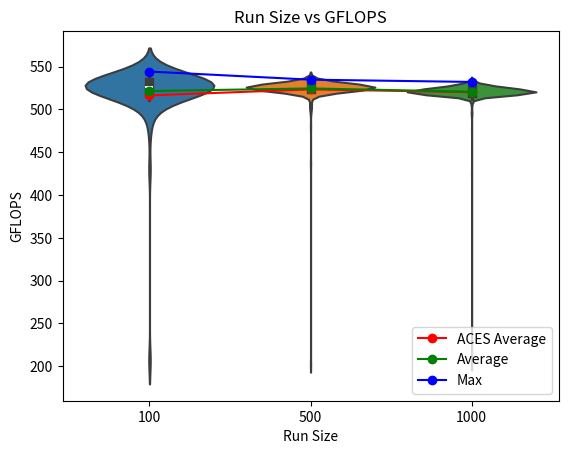

The script that saved this image:
import numpy as np
import matplotlib.pyplot as plt
import seaborn as sns

# Generate random data for each run size
data_10 = [199.97996785025455, 422.8265850841443, 469.51603359242944, 490.2503071002752, 499.2505533858033, 496.0148228342193, 504.32516778723016, 513.0099723901598, 507.1598903272372, 516.4202148266615]
data_100 = [206.89324390024728, 430.08882080631395, 473.42250072246367, 493.94854753629113, 502.12626439154985, 502.0178711893428, 492.56486253273914, 506.1202342709086, 510.62633006351075, 512.3063800259857, 516.0727184939817, 526.2477072719737, 518.2317857426465, 527.6574231491112, 527.3640742773932, 528.7797856064836, 531.0154268437639, 531.9558042119238, 534.3174238281769, 534.0957498463989, 531.5910129999688, 529.4982733396749, 531.4577733302133, 533.8189158911579, 533.858446027627, 533.3805241859159, 534.9200389545144, 534.1669821359689, 535.6075661962612, 531.7517732490763, 534.6344203345825, 535.9539851911471, 540.2919698276795, 534.9081320859558, 544.3100568526272, 536.4046012650057, 531.5557371744118, 536.9799369116969, 524.0329018776705, 521.7271434568919, 523.0330132187293, 522.9116140802562, 536.8999553905148, 520.3301172846062, 521.6063496922632, 525.7219622843614, 523.4583544626701, 520.9241615244647, 532.5373656336187, 525.783308974341, 527.9510985559843, 527.047931879116, 534.6859677970865, 522.8054360533791, 525.840834500487, 520.6344896044426, 522.2411417292677, 525.0289735057152, 531.218893023585, 525.1590087997841, 533.605554272727, 523.4469523769251, 531.195408199478, 522.0104731873834, 532.8246854099079, 526.3821903636618, 526.4206267297809, 528.5239319229404, 528.8961646419635, 529.9965330638984, 529.2689220481071, 523.1316915319409, 528.3806070757087, 536.512382770473, 529.6655529352493, 523.5191739769423, 524.6354357967963, 526.759108950079, 530.1719253567934, 524.0709959074516, 531.532222558222, 531.4381848942677, 529.6694444159958, 524.4407956150377, 525.4613984797029, 518.5747362629874, 520.0148475866065, 532.2935838539905, 525.1245814244377, 522.7713165586221, 522.0898606656535, 531.8616166230174, 525.3541825589481, 517.4692316141258, 524.6850730703829, 525.5418391434251, 521.191547392818, 520.3714309122698, 529.2961228296815, 527.5454488977276]
data_500 = [201.97959384311469, 436.8915080025014, 480.14158209523055, 496.7496393554477, 503.83877228551, 507.006522191787, 504.96454674728767, 500.4184112033927, 500.7068828743646, 505.8964837024439, 503.6451803804388, 511.2092864336338, 516.5349173175952, 520.6645703907669, 522.9685129087998, 526.4398470178816, 528.4890619663578, 526.2938080186942, 528.5549313030937, 528.9970679181166, 526.7052303928166, 528.702228032215, 524.4369805845531, 523.2000291019564, 525.3005910042682, 527.8196770534079, 530.136837611989, 527.7964918151631, 528.9582544097728, 528.1174018564107, 531.904781794025, 533.7280187898245, 529.1951054460202, 525.8523411162663, 529.8017887930683, 531.4381848942677, 528.5239319229404, 527.3293571936595, 525.6452990500745, 526.2131370117207, 523.0595767945554, 525.779474386773, 527.2599367372195, 522.3622297176119, 529.9419902382167, 527.0633446653563, 527.0016989284695, 527.0325199942743, 527.9665642119751, 530.9254818945611, 533.9058899200674, 526.1747309380626, 526.943919145233, 524.860788098203, 521.6969397710149, 521.1161996632773, 525.5533326773593, 527.1057344759984, 527.1751143303384, 524.406462338729, 525.4345903970436, 525.7449656154367, 527.7964918151631, 523.7359584021675, 525.990459795396, 526.2938080186942, 525.902208937708, 528.7216152927824, 524.6125294534079, 522.3735845954407, 524.8722518621128, 525.4537387483821, 525.5609953126109, 528.0361708783181, 530.4957313996392, 530.4957313996392, 525.8638482356396, 525.006032785336, 525.3465259530913, 524.7805557700108, 524.5934423618294, 524.8837161268058, 524.6048944501049, 525.6261367349351, 526.6552101719418, 524.6278001267439, 523.351954309315, 528.1483535652982, 524.0709959074516, 526.9708814673097, 527.5956383742921, 524.0214747486245, 522.6121511161299, 526.0595463468894, 525.944412174657, 527.0440788234026, 517.8260505524756, 526.5744283430364, 526.4936712920235, 525.1551833129377, 529.1484950420702, 527.7539908348775, 524.6927104076912, 524.2119919870917, 526.1862521714968, 524.6850730703829, 523.8767742382081, 523.1240995705509, 527.4142292471104, 526.9285133427628, 526.2707566357401, 527.1943897535376, 529.1834520752291, 527.0171090107517, 528.202527786652, 527.850593873221, 523.8653539171524, 523.4393512623831, 523.029218642431, 523.0899384710368, 524.3416228581791, 529.0397693567727, 525.8676840540128, 528.233489474694, 526.3130190471157, 524.0595671169967, 525.840834500487, 527.8158127055779, 521.3460783761933, 523.941498797334, 527.2676492186498, 528.9854232675406, 527.3370717061301, 524.0176658163557, 522.5742688665074, 523.3861496411198, 520.3488953930203, 525.4192727207694, 527.2560805811131, 527.0094038569605, 529.1329600652988, 527.024814389853, 524.9601573583104, 524.6278001267439, 524.551455648892, 528.8534863813318, 527.472112221727, 526.9362161313948, 527.7578542775125, 525.5533326773593, 524.4865803106259, 527.5338680668576, 528.2451010435298, 528.8146939390501, 528.0090994383703, 525.0786852782378, 526.2745983926706, 523.101325008466, 531.8694643148212, 522.8206017029036, 526.2285010110787, 520.5968935089779, 524.5018436523592, 524.9754482764864, 524.7690960111863, 527.3910796141596, 521.470523548212, 524.8263998108454, 522.0218127775412, 525.0672124952059, 524.1548222712993, 525.4192727207694, 528.7371261249937, 526.8591983777305, 525.8331637030587, 528.5084335963929, 525.4422495701056, 524.6621623924136, 526.236183347203, 531.9244046425698, 526.601352865676, 524.5209240788445, 523.9453066224074, 526.7206231416208, 529.7706429900632, 526.8283975798307, 527.1866794151134, 529.1951054460202, 529.2883508925148, 525.3848112143127, 527.9665642119751, 527.4296634648267, 534.8327342261714, 526.7475626170269, 527.4914093700695, 527.8042200015869, 527.1327133603636, 522.3962958321264, 525.0825096506633, 524.2272393509166, 522.6727741408151, 525.4767186123165, 523.7816201077948, 525.3350414627548, 528.4968104479607, 525.4805487850545, 525.9482491684427, 525.0786852782378, 526.0480306613601, 523.2987704514667, 527.8351350105927, 524.5629059040468, 523.2038261571275, 524.532373001097, 526.9323647089285, 523.9376910276077, 524.9754482764864, 524.3797617871195, 525.6759616605789, 525.9520862182137, 527.4875498274465, 524.4903960627761, 521.2556100965741, 525.5380080771603, 526.2477072719737, 524.5858079140843, 526.9362161313948, 526.716774870074, 525.8868639852998, 523.5343810638526, 524.2691741752789, 523.9567304297223, 526.8746001272867, 525.5801528783445, 531.0271610404812, 526.5052064970149, 524.9219339596386, 524.551455648892, 527.2599367372195, 526.7283198534129, 526.0825792305492, 532.5019641024985, 529.4477212374364, 525.0939831022016, 528.5704323568593, 526.109453477463, 527.2175221220749, 522.8206017029036, 523.5229756658468, 526.0633850207729, 530.1056524042205, 527.3293571936595, 524.2501120598095, 523.6826964734447, 526.8437975286049, 526.6321271203761, 527.7771723391932, 526.7514113384682, 525.5188535836305, 527.2599367372195, 526.1862521714968, 524.3111157092128, 526.4052515097644, 523.9072308621481, 525.090158562644, 525.3312134108908, 526.5821207828436, 528.7061053705844, 527.4605346104139, 527.7733086137189, 526.4360028479811, 528.2180081769654, 529.3272128609057, 524.3301822612951, 522.6727741408151, 524.9754482764864, 527.294644680569, 519.0825388632089, 526.4667577792471, 527.5956383742921, 530.316223785092, 524.7232619804412, 524.0633766584289, 527.0787583530741, 525.7564680358861, 524.9945631769123, 528.1754392868314, 525.1628343423645, 525.3580109455698, 526.0403538177629, 525.2049189895296, 525.0366208580349, 521.3196885509097, 523.5762051085877, 523.6826964734447, 522.5666930756005, 523.7778146615574, 528.9388497913877, 526.9131084410783, 525.2508372070523, 524.7194428392769, 526.0864182405847, 523.4659561291353, 523.3063674836443, 526.4129390075046, 525.0748609615205, 530.8394761025909, 527.3062150104723, 521.9046607643069, 521.3649298872319, 524.6048944501049, 524.1967455101925, 523.340556858312, 528.4425758476582, 526.6321271203761, 524.7423585202149, 525.7909783172768, 524.4980277336416, 526.5667361279719, 524.2844248657651, 528.2683257127337, 526.1363304701895, 525.7487996996643, 522.7334112316772, 520.3338727978634, 523.667480769213, 524.1548222712993, 527.3255000220663, 523.6826964734447, 522.4000812302397, 526.1516899847231, 524.3873902387021, 527.3910796141596, 526.6128927896973, 526.659057543936, 528.2721966894809, 526.5359695149451, 529.6383141710203, 525.5801528783445, 525.1896147010765, 521.9500036925093, 525.1743113045206, 523.6104297523079, 524.3339957381178, 526.5205875566323, 527.0826119158686, 527.7076339349029, 526.9092573563956, 529.8173630679335, 528.4658178847285, 524.0824251963999, 524.0024306409807, 522.9229928554511, 527.1442765848215, 526.7437139518267, 525.7411315871299, 526.2285010110787, 520.6833726474222, 525.3809824370848, 525.840834500487, 527.2637929497314, 527.2907880167694, 527.240656520717, 526.4667577792471, 527.3255000220663, 528.4193358548773, 525.4843790136288, 527.2560805811131, 525.2929359604261, 526.147850022017, 528.3922251133612, 525.975109692604, 524.0595671169967, 526.3783470357533, 519.4977330769219, 526.336074132603, 534.515502576584, 527.3447864443217, 524.822579168184, 525.1284064654573, 525.1054570551581, 524.1853112345166, 527.6690094054292, 527.1404221203022, 525.6146400164537, 527.7539908348775, 525.4384199556632, 526.5667361279719, 526.7629578402511, 524.0671862552467, 525.5686581713101, 525.6261367349351, 525.0519162310225, 524.1967455101925, 526.9785854946987, 525.0595642517098, 526.7629578402511, 524.7652762027992, 527.9704307675509, 527.3447864443217, 526.6321271203761, 527.5647514124694, 527.2637929497314, 529.8095758160456, 526.2208188992545, 525.0710367005103, 527.0132564056929, 524.0062393517718, 523.9338833132274, 528.6789651962158, 524.9601573583104, 525.0939831022016, 526.097935606874, 527.0363728809829, 523.048192074531, 526.4436912439246, 527.9742973797604, 524.6239823750656, 534.3055437716173, 522.06717606518, 524.4636869636023, 524.5896251101805, 527.4643937577135, 525.017502894926, 526.0365154799872, 526.4898263360143, 525.3618393879889, 526.9593258485683, 520.4390491832892, 521.2141559607045, 521.3008403113423, 522.3054627323207, 520.2888102164126, 527.9588312707197, 529.5994065102204, 524.1853112345166, 523.6256421413187, 524.7499975253249, 528.7991785555718, 525.5609953126109, 518.5448964605713, 525.6797947384227, 527.591777306281, 527.6381138525596, 528.5239319229404, 527.5801944413147, 527.9510985559843, 524.5743566591, 525.3426977338539, 525.6338014933343, 525.8178227795777, 525.6108078887195, 523.1620615812309, 525.208745201011, 525.9098817497321, 525.6759616605789, 527.4412397209386, 525.7718053794306, 527.4914093700695, 524.0024306409807, 524.7041668305477, 528.4115896448569, 526.8360974416788, 527.1057344759984, 527.8699187249074, 525.9789471343078, 524.7920160293561, 518.0567577609713, 520.4540778522569, 519.8461102098829, 527.8699187249074, 522.4341522821048, 521.6931645561674, 522.8736884058136, 525.4613984797029, 527.4296634648267, 527.0440788234026, 527.3216429068996, 527.252224481411, 526.5244329619547, 525.3503542281223, 525.2278770946872, 522.5704809435971, 524.5247403307294, 526.7090784956731, 525.5380080771603, 525.599311840779, 526.8283975798307, 527.190534556134, 525.794813072647, 528.9116857173433, 530.0939588971821, 523.6636769813088, 525.8753558586396, 526.5205875566323, 525.5801528783445, 526.0403538177629, 533.9296150286749, 520.7736423856622, 523.8272897761105]
data_1000 = [201.26628552529, 425.03023505769886, 476.38189970539844, 494.87759586222194, 495.45236658912347, 494.7451457964189, 496.13088163248756, 509.9004032225027, 506.1913075930458, 508.4654823148906, 513.3021837821328, 509.7958378532459, 516.0136167518432, 508.5013465703881, 507.802904909606, 503.3427710365066, 515.2575717574599, 512.2772572302762, 525.6031438008835, 519.9885923560279, 519.0862763890497, 521.0935995924566, 519.5239387607771, 519.3667443034441, 517.0053599679924, 520.8601802603606, 521.7422466113519, 526.7668067866692, 520.0673660026314, 519.984841825227, 523.4925637005175, 517.0721062221033, 513.5471670870679, 517.695903329935, 520.1874479400877, 522.5818448770741, 517.6364292434051, 518.5598159325069, 521.9915749651857, 517.9823136227674, 519.0788013911896, 522.6538279348159, 520.7849283037525, 520.0185985502707, 518.2243353341967, 519.2881827416031, 519.9323400742602, 525.6184722000669, 518.377111537863, 520.9429825348602, 523.8387084376037, 524.3454365014202, 522.6955114012453, 523.4811601244338, 525.5724896844556, 528.2063977991645, 519.853607323508, 517.068397644749, 522.2070958466743, 519.4977330769219, 517.8372090735946, 517.3095658757957, 528.2915524242054, 521.4441211232552, 518.9293466307009, 517.5509591805707, 517.8297700060822, 519.816123917663, 517.0053599679924, 526.3860337476947, 517.1945191260386, 519.3181081530072, 523.7283488919004, 522.7258308259081, 522.8243932527632, 518.3622025770917, 517.8781277657661, 519.7374263572689, 522.354660073302, 522.3092468141506, 517.8409286875028, 529.4554978556504, 521.5044734520889, 518.4218435662997, 518.6717393432624, 518.0381447204165, 523.7131305347115, 518.6381572473941, 522.6917217204643, 520.029851765947, 520.6194505146544, 519.1909489688366, 522.8433518269931, 520.6532896885644, 519.1012270306506, 524.5285566381465, 520.6833726474222, 523.3899493982719, 520.8752332614447, 523.8006481684523, 526.6398212460682, 521.2292294290253, 520.3714309122698, 517.6587304244133, 518.9330819508135, 529.9926367754456, 520.9091056952901, 510.1349297699335, 516.3351458919439, 517.85952755861, 516.2870758467797, 516.0173102141348, 518.1386710317581, 520.6232102056471, 524.7347197375101, 521.5799335119141, 519.1759931586978, 517.5138070866781, 520.9843935453379, 521.6063496922632, 524.2348633654507, 525.4231020561098, 527.4219462430538, 519.7861410846433, 516.9089791280985, 520.1311526280925, 521.7460225365966, 519.7299325942728, 528.8224519722195, 523.6104297523079, 525.4460792403721, 527.8389996413613, 523.1582651322306, 524.1357684703064, 521.7158166648583, 518.1349471393122, 518.936817324701, 520.739787566123, 516.620052097263, 522.2260096778446, 521.9197741983404, 519.8273683718384, 521.5007010222494, 519.3143672879621, 524.4255358261204, 524.2043686377812, 520.9203974855794, 517.8706875225686, 528.3070380332462, 516.0985797635929, 528.8573659385904, 523.5077692415041, 528.0593771792269, 517.7888589549584, 527.0633446653563, 522.4114377537447, 517.7144917847985, 522.2941108158078, 520.4578351551189, 527.4643937577135, 514.5441325388392, 519.8760999619014, 522.4152233713054, 519.228342264212, 520.3902120027774, 521.3649298872319, 520.5104430920173, 517.70705624267, 518.9741740214577, 521.4177213717102, 518.5523560892256, 527.8699187249074, 520.1349052698101, 516.3721289413437, 521.451664400428, 520.3977248185771, 521.0935995924566, 526.2400245993808, 526.8784507053773, 519.7786459168182, 521.3385381534869, 520.8150264769349, 520.4014813078239, 519.2545207759835, 517.1982295127862, 516.2464081835527, 520.3413839870137, 518.0790951752501, 528.2102678683868, 520.6420094751661, 525.090158562644, 520.7736423856622, 532.1796334901989, 522.5363921083793, 518.6903979424186, 517.874407617444, 521.8782143608108, 520.2625273148356, 520.4390491832892, 525.1628343423645, 522.7523632080108, 524.8798946495968, 522.1957482055728, 522.8016447784706, 516.3610334702563, 516.3832248892764, 519.2021663919164, 518.0232552509307, 517.9711488473216, 519.295663771118, 522.521242942479, 518.3361139592104, 519.3891948302038, 525.860012473225, 520.4878955311297, 526.2131370117207, 524.3149289086958, 519.8311166313355, 521.6403172847151, 522.1881833854857, 526.8399474570065, 525.4767186123165, 524.4560562920427, 528.7836640825071, 521.08230029213, 522.521242942479, 522.2789756946917, 523.336757818293, 520.7134590828224, 528.2838099601129, 521.7195922075564, 526.1209718523851, 522.5742688665074, 521.9462248142363, 517.565821511765, 518.6456195595515, 518.8061112271732, 517.7739838117783, 519.4977330769219, 523.618035836324, 519.0788013911896, 519.1722543407924, 517.0572722318655, 525.6759616605789, 520.9843935453379, 523.8234836662363, 519.7037061254533, 518.1312233003936, 529.0320049460771, 525.3618393879889, 519.1685155767364, 523.4317503685936, 525.9866221857026, 531.1836665660934, 520.5254758845975, 525.1054570551581, 519.2545207759835, 522.9912759074682, 517.7516726994496, 525.0289735057152, 526.0595463468894, 524.772915875183, 526.9400676101625, 526.5667361279719, 525.1054570551581, 523.5419849386121, 518.6642762794647, 514.8050072481007, 525.5648267140289, 524.2882376770233, 524.0595671169967, 521.2556100965741, 523.7321536193937, 518.9629664477118, 519.1386074027275, 517.8186118055563, 521.7082657433949, 516.0653300358402, 525.779474386773, 522.6007858645652, 525.2355302424396, 526.2477072719737, 524.3683195258884, 516.8496857010916, 525.2393568999524, 523.4127490998487, 518.9816460062253, 520.307585343443, 525.0213263761653, 517.484089251739, 515.8991456399419, 519.4790163498568, 523.6332486673018, 522.521242942479, 519.8760999619014, 518.6754709557015, 523.9262680504994, 521.6252200307997, 524.8837161268058, 517.042439092731, 517.9004497781409, 518.0083666373274, 521.3121490915299, 522.3773696644188, 520.5142012087591, 525.7449656154367, 523.2949720180941, 519.9060931743178, 519.4303591706782, 518.3286605507112, 527.1635497529671, 522.0066934334739, 520.8601802603606, 523.8805811225449, 524.4217210176457, 523.2721825758078, 520.9730989804725, 527.916304142594, 521.6742893014709, 523.591415508986, 518.3137543767517, 524.2234274268069, 517.7107739870363, 520.2400012268846, 520.2775457905747, 522.1049848278675, 518.9442882338058, 519.2208631742392, 518.7762447920497, 516.757066948726, 523.1203036724893, 526.2861240000057, 518.0046446176495, 524.5438224231606, 524.0367110314364, 519.2507808269718, 518.6680077845174, 525.8638482356396, 524.9678027060525, 523.9224605021494, 518.2168851399668, 521.7309191635313, 523.0519869261398, 523.5876128260351, 521.0446394965147, 518.6792026218354, 518.5933878835298, 525.5456702655457, 523.5724026465697, 519.8386133124952, 530.2382148821133, 523.6142327666943, 527.0171090107517, 520.0898771427308, 521.8026679744412, 523.6066267931639, 521.6176717315445, 517.993478879533, 519.2059056406589, 517.6810335270949, 519.3181081530072, 524.8340412630531, 523.3633522567625, 517.695903329935, 523.2569907170048, 523.9110381891412, 519.2657409462731, 523.7283488919004, 525.656797109814, 522.5363921083793, 521.4328066166887, 527.3216429068996, 518.1721884726892, 520.4390491832892, 517.2279145234122, 518.1945358425046, 517.9525419577604, 517.2242037107327, 518.6157715992862, 520.4165078071507, 516.838569697872, 517.9376574085923, 519.037692750864, 529.8290443749946, 521.1651732091142, 522.8016447784706, 526.3860337476947, 525.0251499130947, 530.347433773618, 528.7991785555718, 520.1274000405233, 523.1848414323839, 522.5969975572251, 520.1499163781874, 516.0136167518432, 517.5323824668651, 521.4780675892914, 520.4465634092793, 523.2228122597127, 521.9688989046733, 526.0250008027374, 520.1761879028289, 519.7636562296185, 520.0185985502707, 520.6908939303228, 520.5179593797691, 519.8086278851315, 521.3423082375764, 516.1983546589009, 519.0750639729907, 516.9015667057436, 521.8668810083446, 520.2099694771168, 528.4929361787582, 526.4206267297809, 522.2070958466743, 523.6903046571465, 519.0750639729907, 518.5411667267264, 519.3143672879621, 522.2751920514704, 524.4598716000667, 525.7986478839537, 519.6812284016346, 518.5076015363802, 519.4865028788399, 516.8904484708029, 517.9785919774737, 515.3938647689558, 521.6931645561674, 521.3649298872319, 519.2246026922927, 521.7649029826574, 518.7351840580291, 523.2152176533281, 518.9405527523647, 516.1318337761351, 519.767403570365, 523.7587882597753, 520.4540778522569, 518.3510214192936, 518.6680077845174, 517.3132779134384, 527.2213777141952, 527.8119484143319, 522.7258308259081, 526.8360974416788, 522.16927229413, 522.8585196763665, 528.950492391571, 525.1704855947315, 529.2339537223833, 527.7848999598577, 518.2727668187141, 518.9442882338058, 521.7460225365966, 517.6996209141206, 519.8123758743728, 517.1203225691961, 524.9563347679458, 521.0258111400606, 523.1810446527629, 517.70705624267, 519.2433010905689, 522.5894211073103, 523.1962321018975, 516.4757096701444, 516.7200287415193, 524.8684305518351, 522.6045742268285, 522.9078212652356, 517.068397644749, 515.3791269133259, 518.6642762794647, 518.6381572473941, 518.8247794954932, 516.7052149452193, 517.5806846965767, 520.7661187120168, 521.5723865232508, 518.1349471393122, 519.3517783638188, 530.2655153874546, 520.8526540860813, 521.4818396916856, 518.694129823344, 520.5329926065125, 526.1171323380387, 516.6866988942569, 521.8442157800707, 515.8290110260857, 520.9128695709934, 523.3291599037208, 529.020358757351, 521.1538708046292, 519.1909489688366, 523.7854256093286, 517.755391084643, 521.2706859627248, 518.8509173283105, 518.5560859840373, 520.4653499235956, 517.9972007387536, 524.375947644558, 522.0936416240605, 520.2813005449916, 525.7219622843614, 522.8281848576167, 518.3100279672215, 528.1135331478775, 520.7849283037525, 523.8044539464864, 517.7033385516984, 524.3454365014202, 521.5686131108192, 523.4773590428101, 524.1738774576603, 520.8150264769349, 522.2524913433359, 518.8210457343512, 516.8089293601018, 515.1434358008158, 519.8311166313355, 520.6796120874538, 522.1957482055728, 522.9343721258706, 529.9147230349791, 522.8054360533791, 527.9588312707197, 520.4991690673884, 522.6651954935858, 518.7277191683463, 520.4991690673884, 518.0493123842483, 517.1833882852094, 517.85952755861, 517.7665465606858, 518.4106598354495, 518.380838912059, 519.0825388632089, 516.994237267593, 517.8967293091152, 517.3095658757957, 525.0366208580349, 518.2429617570036, 523.351954309315, 526.3668173887603, 522.5629052625164, 526.6436683932236, 525.5188535836305, 517.1499986371751, 517.3244143460089, 518.4181156024016, 522.3811547882497, 520.5705794727107, 517.1091949217572, 524.532373001097, 519.9398396752882, 525.5188535836305, 523.1127120416265, 521.1425688903595, 519.1909489688366, 531.2541241536057, 527.0363728809829, 519.7186923549491, 517.3244143460089, 516.9200981602453, 524.1929340295408, 518.6642762794647, 522.4530825646738, 524.3416228581791, 525.0327971540282, 522.6651954935858, 521.2933013971248, 519.7861410846433, 518.406932032393, 517.0053599679924, 526.6782952471236, 519.4790163498568, 519.0788013911896, 518.6530820864515, 523.2380021339272, 521.2631479206442, 520.6382495126509, 520.8940507363822, 527.7037712275046, 522.6273055538647, 524.7499975253249, 523.8310959412958, 527.2985014007853, 521.4478927345613, 521.4667516095245, 521.191547392818, 518.5225188622776, 524.4026478077393, 530.3981578406496, 528.9000448254071, 524.3149289086958, 528.8185729271813, 526.5744283430364, 517.6996209141206, 524.2348633654507, 527.0171090107517, 523.3177634455091, 520.0185985502707, 526.1017748410354, 523.116507829515, 519.8273683718384, 522.0180328594158, 524.1052852699069, 524.3378092704121, 518.5710060998746, 523.5876128260351, 519.037692750864, 517.7628280152599, 521.1199665323385, 520.1799411944179, 523.3101660824516, 524.9372226511385, 521.4780675892914, 518.5038723390159, 520.0261006399397, 524.2806121099628, 522.9154069502982, 520.3639188556388, 519.7111991321667, 523.6865005376625, 525.9098817497321, 520.6683307334631, 529.98874054428, 521.7271434568919, 524.1395791196828, 524.1700663095514, 521.3083794436176, 522.4909472457168, 519.8573559614125, 520.1274000405233, 519.0974892895124, 518.8210457343512, 519.6138068948832, 519.7561617102251, 519.9510894824978, 529.8485143647925, 517.5583902394702, 515.8474656545462, 519.8798489242007, 517.5360977029201, 526.3014922617664, 520.4165078071507, 520.7134590828224, 519.0862763890497, 518.4255715838141, 519.3068857195517, 523.2342045826899, 521.1312674662732, 520.3939683835621, 524.7767357947907, 528.3844796981587, 520.056111163331, 519.2657409462731, 521.8291067216061, 522.1238912629042, 518.0120887104932, 519.27322132919, 518.1163284799687, 520.315095773671, 518.7015937462984, 524.0290927792807, 520.9392182239812, 516.7422510286908, 526.3668173887603, 523.6142327666943, 528.1290083221014, 521.5346548557263, 527.2637929497314, 523.568600239782, 523.1127120416265, 519.4116472979731, 519.0675892980494, 519.7111991321667, 519.853607323508, 522.1579262967746, 526.5398151449536, 522.4114377537447, 527.4798309116347, 521.3423082375764, 525.6874610618111, 523.0861430687174, 520.1048856521569, 522.0029137343005, 519.5127074296805, 520.4578351551189, 517.0943588034397, 517.6104136273461, 517.9004497781409, 521.4554361208565, 519.2694811107917, 519.228342264212, 519.3817111056286, 519.3068857195517, 518.7463817954076, 517.1685479093593, 528.5239319229404, 524.811117573956, 521.6440917347436, 523.3215622097616, 519.2919232294172, 520.2024620814279, 526.6859907219226, 519.8798489242007, 521.3724708733811, 520.119895027825, 518.1014345158878, 523.9224605021494, 520.6156908779627, 522.0860797620089, 520.4578351551189, 521.4139501968464, 518.4032042829483, 518.2913967232706, 521.1086660885234, 519.2096449432612, 517.4358050486752, 516.0025366821991, 519.4528151976191, 521.5950281444751, 517.9264945581147, 518.9144058879779, 518.3063016112728, 531.5478987378474, 524.7576367528499, 519.325590044783, 520.0110966770543, 519.8348649448875, 520.1424107156951, 518.0902646047587, 526.7629578402511, 518.7463817954076, 520.4653499235956, 518.8509173283105, 524.4369805845531, 520.7811662767045, 517.502662498595, 514.1404821709939, 517.2130715921626, 519.5127074296805, 519.9173415212298, 527.9085726735409, 524.5438224231606, 526.3898771878529, 521.7686792358454, 519.5763580608475, 524.0481388250025, 522.0218127775412, 519.7636562296185, 518.3286605507112, 516.5460202627896, 520.0185985502707, 524.8378620726021, 526.5859670870288, 523.5876128260351, 519.5763580608475, 524.2386754558771, 521.2028514315845, 521.9688989046733, 523.8653539171524, 528.4503229661917, 526.8283975798307, 517.576968820343, 523.2493951183908, 517.3763907050715, 522.6235168620366, 518.1796373817934, 521.7195922075564, 527.5801944413147, 520.5668205418248, 519.4303591706782, 521.6025757883916, 520.2024620814279, 518.9442882338058, 519.782393473711, 522.6273055538647, 521.9500036925093, 521.6931645561674, 518.365929736885, 522.3962958321264, 516.409117289023, 519.2059056406589, 529.7901086877877, 518.6269641817805, 517.461803115251, 521.1840116393765, 520.9203974855794, 521.1727084177952, 521.4629797254036, 526.4360028479811, 525.8523411162663, 519.8273683718384, 521.2141559607045, 520.6608101023859, 520.1386579656773, 526.1440101153602, 520.082373212835, 521.9084390407562, 518.5337074199952, 517.9190529251116, 516.9868223998678, 516.7867013377354, 520.4691073892125, 519.2657409462731, 519.3218490719471, 522.9154069502982, 518.0083666373274, 523.0330132187293, 521.662964804243, 518.5262483278678, 522.426580553181, 517.1870985122514, 515.8142482740083, 519.1124405770341, 518.6269641817805, 524.8416829377827, 521.923552693618, 519.6812284016346, 519.9510894824978, 519.2807019276303, 517.755391084643, 519.7186923549491, 517.8223311523008, 515.6039708344664, 519.5913369466934, 517.316990004354, 525.7487996996643, 519.4715300366532, 518.6530820864515, 521.6025757883916, 521.1199665323385, 517.7925778743008, 524.4446107010276, 527.8312704364142, 521.1689407862182, 523.8463211551698, 519.9360898477305, 518.9032008955163, 516.9905298071437, 524.555272345068, 516.7607710614855, 516.6052440327677, 517.4655173380283, 518.7874443022421, 522.6765635468481, 518.3696569502773, 518.4442124756699, 518.9554950008046, 517.539812992317, 529.4982733396749, 521.4742955414673, 523.3747507006865, 520.9354539675035, 523.3709511642124, 520.4390491832892, 525.4843790136288, 528.9660166557837, 527.1596950065939, 526.5205875566323, 520.6570498683188, 519.4116472979731, 524.8569669548459, 520.1499163781874, 524.3111157092128, 526.4090952305681, 523.7169350410935, 522.5969975572251, 522.7447822525725, 520.1987084648399, 521.7007150405011, 525.6031438008835, 521.3649298872319, 519.655006847856, 523.0178352438825, 522.8281848576167, 519.572613474327, 518.4479408149061, 515.8696129518195, 524.1700663095514, 525.0710367005103, 521.576159990282, 521.3913242931711, 520.8526540860813, 526.4206267297809, 527.7424008463521, 518.1982605915439, 518.0306998786837, 528.2063977991645, 525.1896147010765, 526.132490731673, 520.6984154305168, 519.0788013911896, 526.0902573066498, 521.9537826255006, 525.1704855947315, 518.2131601231815, 524.4255358261204, 521.9159957577717, 516.9905298071437, 518.1572912969373, 529.0242407632858, 523.5495890342539, 526.4167828405751, 521.5874807189857, 525.1475325064413, 519.8348649448875, 518.4032042829483, 518.634426171841, 522.9950699332354, 528.4154627214785, 518.3845663398582, 517.4580889457926, 521.2933013971248, 521.470523548212, 526.8091489098618, 520.2700364443217, 524.0062393517718, 519.1460841231728, 524.2882376770233, 522.9078212652356, 519.3218490719471, 520.7962147110178, 516.5127128590644, 529.9848443704, 519.7599089429056, 524.3339957381178, 518.589657452087, 524.0367110314364, 519.8611046533799, 519.071326608611, 516.6126479589017, 520.1311526280925, 518.8135783732865, 515.570784804634, 519.3854529409582, 520.4465634092793, 525.2661450638744, 519.9023438335048, 523.351954309315, 521.7044903646274, 519.7037061254533, 517.9078908765573, 521.3649298872319, 519.9698402430382, 519.4827595873753, 529.3583065447045, 529.9926367754456, 518.5859270743124, 525.0098560995126, 520.9392182239812, 523.0861430687174, 518.2913967232706, 519.0264824335261, 523.812065668467, 529.0980097024482, 519.1685155767364, 521.3536188170145, 524.0557576309491, 527.8853796250743, 524.0633766584289, 518.3398407438438, 519.8048799499378, 520.7886903851532, 520.4465634092793, 518.9816460062253, 523.340556858312, 518.5523560892256, 520.1987084648399, 518.6829343416655, 525.1819628913163, 519.2246026922927, 518.2317857426465, 518.6269641817805, 519.7711509651464, 522.4871605306332, 526.8823013397508, 518.7314515863316, 520.4465634092793, 522.6765635468481, 518.0939878549534, 526.0441922115534, 522.0822989131256, 517.0498555559149, 529.3699676179399, 524.0595671169967, 515.7183109786522, 525.4805487850545, 527.781036121239, 525.2737993268883, 521.349848569339, 519.3517783638188, 521.2556100965741, 518.1014345158878, 515.7884154910623]

# Calculate standard deviation for each run size


# Create box plots

g = sns.violinplot(data=[data_100, data_500, data_1000], inner="box", linewidth=1.5)
avg_10 = np.mean(data_10)
avg_100 = np.mean(data_100)
avg_500 = np.mean(data_500)
avg_1000 = np.mean(data_1000)

max_10 = np.max(data_10)
max_100 = np.max(data_100)
max_500 = np.max(data_500)
max_1000 = np.max(data_1000)

actual_avg_10 = 427.45
actual_avg_100 = 516.43
actual_avg_500 = 523.48
actual_avg_1000 = 520.19
print("max_10: ", max_10, "max_100: ", max_100, "max_500: ", max_500, "max_1000: ", max_1000)
g.set(xlabel='Run Size', ylabel='GFLOPS', title='Run Size vs GFLOPS')
plt.plot([0, 1, 2], [actual_avg_100, actual_avg_500, actual_avg_1000], marker='o', color='red', label='ACES Average')
plt.plot([0, 1, 2], [avg_100, avg_500, avg_1000], marker='o', color='green', label='Average')
plt.plot([0, 1, 2], [max_100, max_500, max_1000], marker='o', color='blue', label='Max')
g.set_xticklabels(['100', '500', '1000'])
# plt.savefig('violin2.png')
plt.legend()
plt.show()